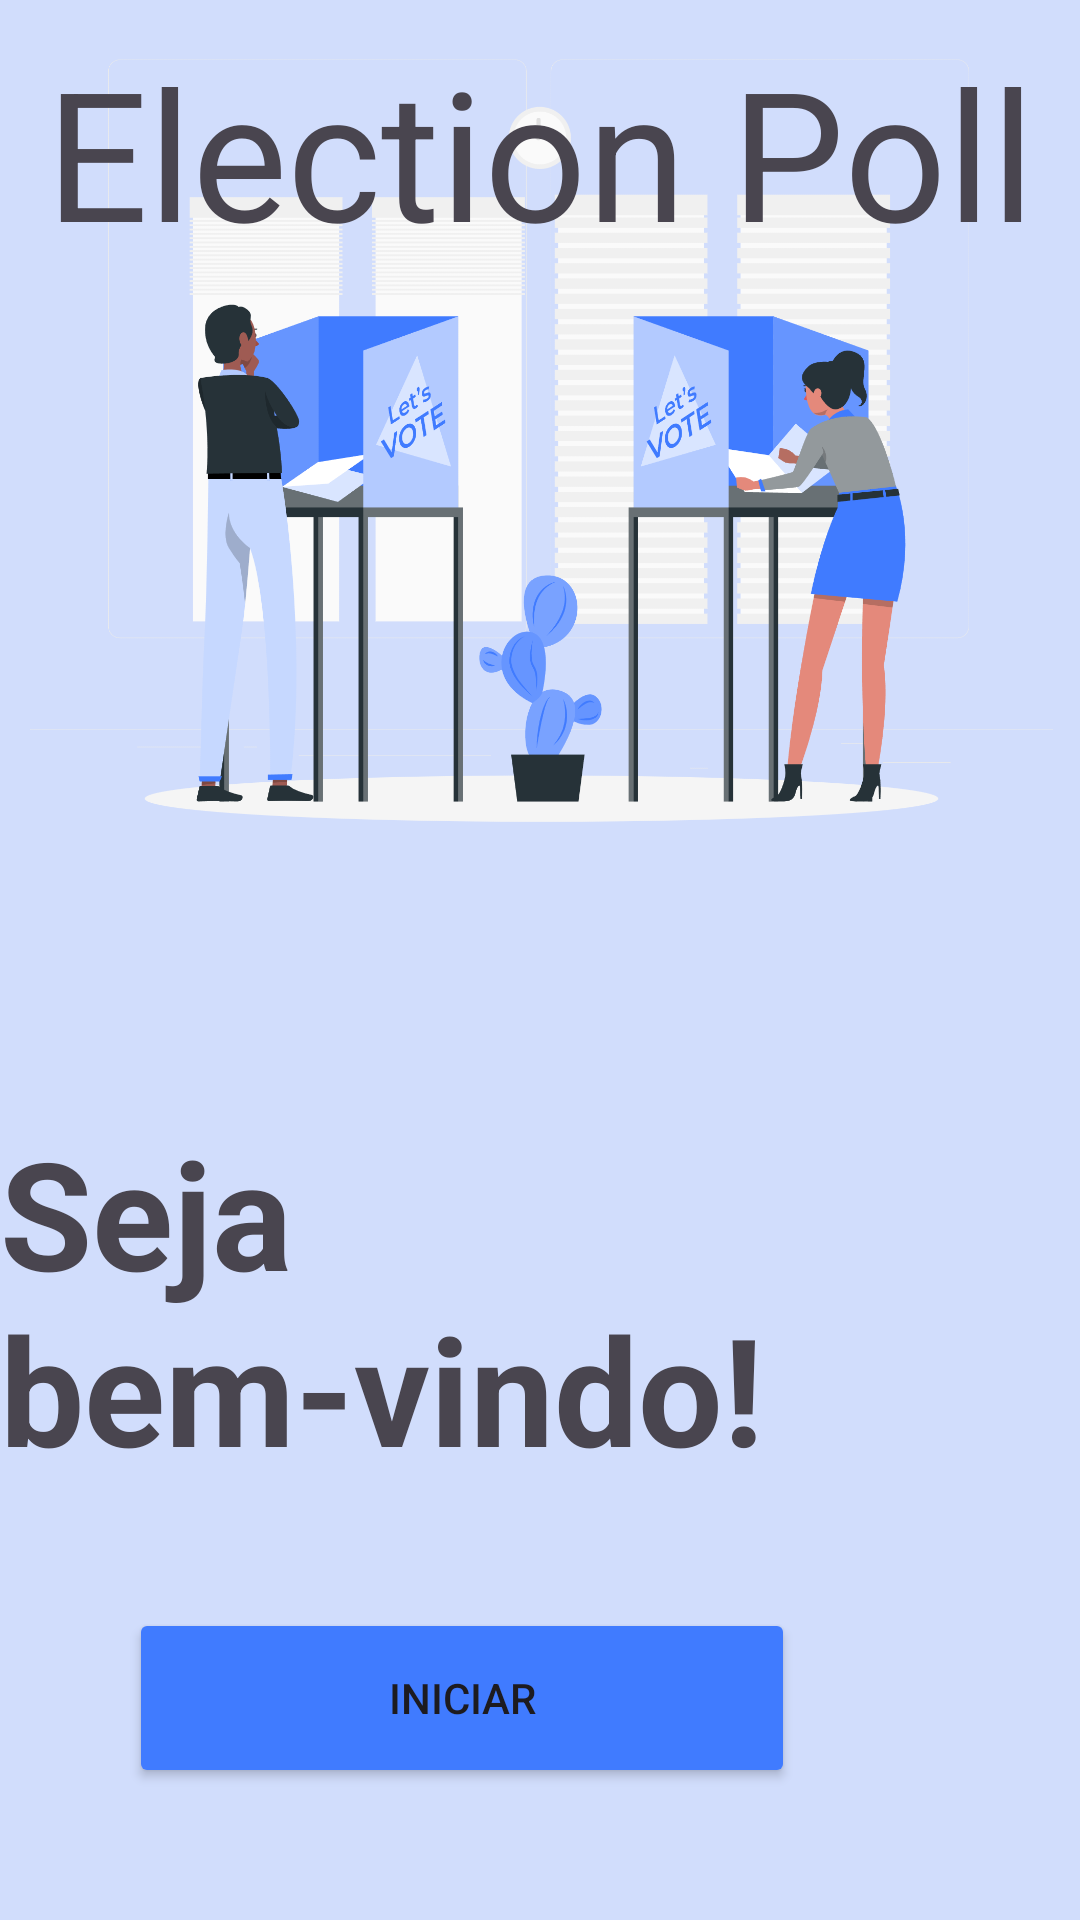

This screen was rendered from an Android layout file. Write that file and the resources it references.
<!-- AndroidManifest.xml: application theme Theme.ElectionPollApplication -->
<!-- res/layout/activity_main.xml -->
<?xml version="1.0" encoding="utf-8"?>
<androidx.constraintlayout.widget.ConstraintLayout xmlns:android="http://schemas.android.com/apk/res/android"
    xmlns:app="http://schemas.android.com/apk/res-auto"
    xmlns:tools="http://schemas.android.com/tools"
    android:id="@+id/main"
    android:layout_width="match_parent"
    android:layout_height="match_parent"
    android:background="#C4D6FBFF"
    android:backgroundTint="#C4D6FB"
    tools:context=".MainActivity">

    <ImageView
        android:id="@+id/imageView"
        android:layout_width="391dp"
        android:layout_height="341dp"
        android:layout_marginBottom="85dp"
        android:contentDescription="@string/vote_splash_image"
        app:layout_constraintBottom_toTopOf="@+id/textView2"
        app:layout_constraintEnd_toEndOf="parent"
        app:layout_constraintStart_toStartOf="parent"
        app:layout_constraintTop_toTopOf="parent"
        app:layout_constraintVertical_bias="0.329"
        app:srcCompat="@drawable/voting_rafiki" />

    <Button
        android:id="@+id/initiateBtn"
        android:layout_width="222dp"
        android:layout_height="60dp"
        android:layout_marginStart="95dp"
        android:layout_marginEnd="95dp"
        android:layout_marginBottom="44dp"
        android:backgroundTint="#407BFF"
        android:text="@string/iniciar"
        app:layout_constraintBottom_toBottomOf="parent"
        app:layout_constraintEnd_toEndOf="parent"
        app:layout_constraintHorizontal_bias="1.0"
        app:layout_constraintStart_toStartOf="parent" />

    <TextView
        android:id="@+id/textView2"
        android:layout_width="wrap_content"
        android:layout_height="wrap_content"
        android:layout_marginStart="178dp"
        android:layout_marginEnd="178dp"
        android:layout_marginBottom="40dp"
        android:text="@string/seja_bem_vindo"
        android:textSize="50sp"
        android:textStyle="bold"
        app:layout_constraintBottom_toTopOf="@+id/initiateBtn"
        app:layout_constraintEnd_toEndOf="parent"
        app:layout_constraintHorizontal_bias="0.501"
        app:layout_constraintStart_toStartOf="parent" />

    <TextView
        android:id="@+id/textView3"
        android:layout_width="wrap_content"
        android:layout_height="wrap_content"
        android:layout_marginBottom="112dp"
        android:text="@string/election_poll"
        android:textSize="60sp"
        android:textStyle="normal"
        app:layout_constraintBottom_toTopOf="@+id/textView2"
        app:layout_constraintEnd_toEndOf="parent"
        app:layout_constraintStart_toStartOf="parent"
        app:layout_constraintTop_toTopOf="parent"
        app:layout_constraintVertical_bias="0.058" />

</androidx.constraintlayout.widget.ConstraintLayout>
<!-- resources referenced by this layout -->
<resources>
  <!-- drawable voting_rafiki: png bitmap (drawable, 204422 bytes) -->
  <string name="election_poll">Election Poll</string>
  <string name="iniciar">Iniciar</string>
  <string name="seja_bem_vindo">Seja bem-vindo!</string>
  <string name="vote_splash_image">Vote_splash_image</string>
  <style name="Theme.ElectionPollApplication" parent="Base.Theme.ElectionPollApplication" />
  <style name="Base.Theme.ElectionPollApplication" parent="Theme.Material3.DayNight.NoActionBar">
          
          
      </style>
</resources>
